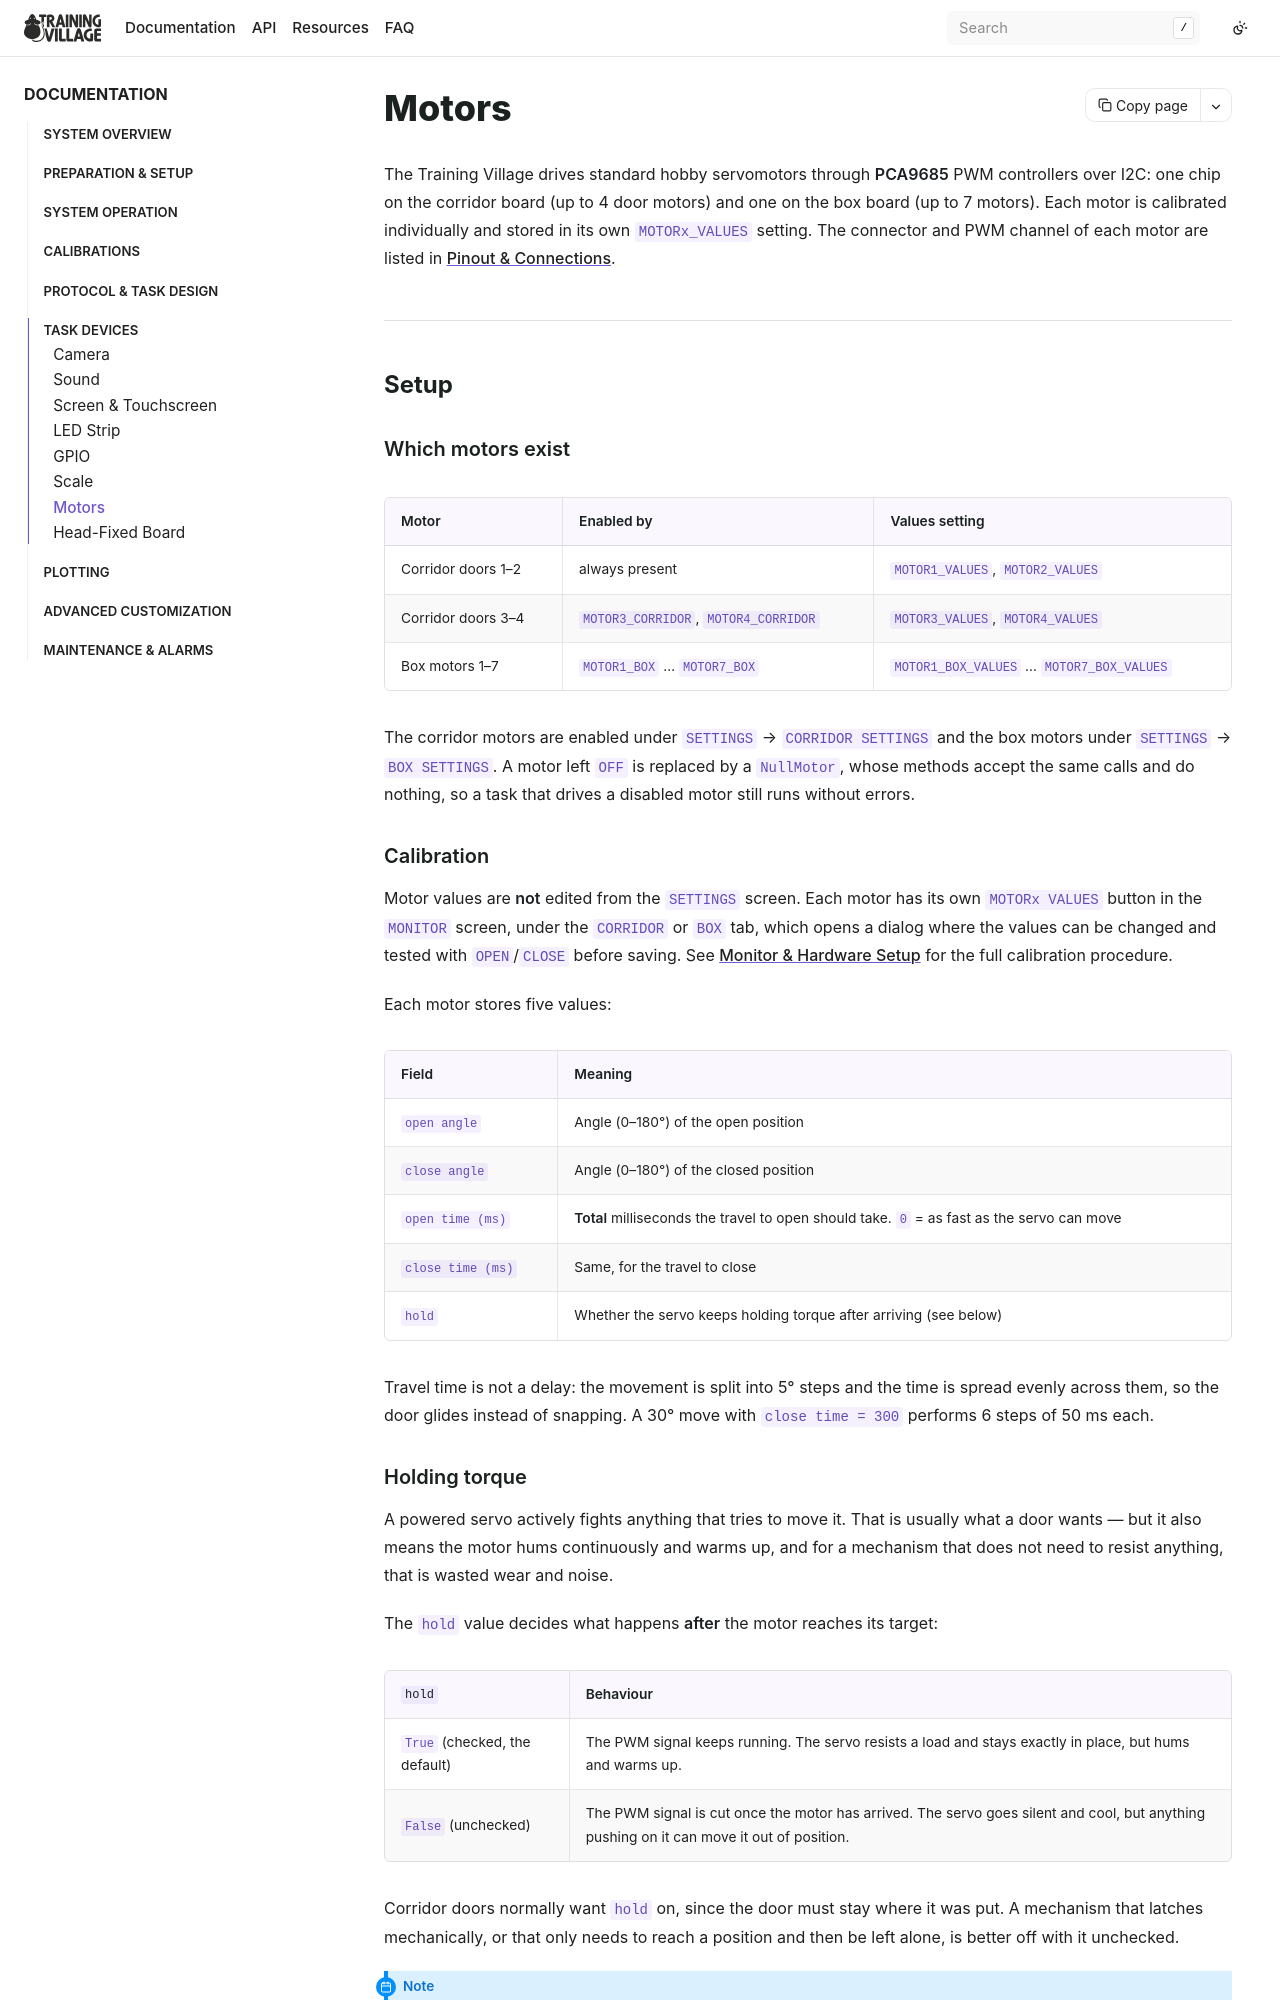

repository: BrainCircuitsBehaviorLab/village · page: devices/motors.html · generator: sphinx

## Motors

The Training Village drives standard hobby servomotors through **PCA9685** PWM
controllers over I2C: one chip on the corridor board (up to 4 door motors) and one
on the box board (up to 7 motors). Each motor is calibrated individually and stored
in its own `MOTORx_VALUES` setting. The connector and PWM channel of each motor are
listed in [Pinout & Connections](../resources/pinout.md).

---

### Setup

#### Which motors exist

| Motor | Enabled by | Values setting |
|-------|-----------|----------------|
| Corridor doors 1–2 | always present | `MOTOR1_VALUES`, `MOTOR2_VALUES` |
| Corridor doors 3–4 | `MOTOR3_CORRIDOR`, `MOTOR4_CORRIDOR` | `MOTOR3_VALUES`, `MOTOR4_VALUES` |
| Box motors 1–7 | `MOTOR1_BOX` … `MOTOR7_BOX` | `MOTOR1_BOX_VALUES` … `MOTOR7_BOX_VALUES` |

The corridor motors are enabled under `SETTINGS` → `CORRIDOR SETTINGS` and the box
motors under `SETTINGS` → `BOX SETTINGS`. A motor left `OFF` is replaced by a
`NullMotor`, whose methods accept the same calls and do nothing, so a task that
drives a disabled motor still runs without errors.

#### Calibration

Motor values are **not** edited from the `SETTINGS` screen. Each motor has its own
`MOTORx VALUES` button in the `MONITOR` screen, under the `CORRIDOR` or `BOX` tab,
which opens a dialog where the values can be changed and tested with `OPEN`/`CLOSE`
before saving. See [Monitor & Hardware Setup](../system_operation/corridor.md) for the full calibration
procedure.

Each motor stores five values:

| Field | Meaning |
|-------|---------|
| `open angle` | Angle (0–180°) of the open position |
| `close angle` | Angle (0–180°) of the closed position |
| `open time (ms)` | **Total** milliseconds the travel to open should take. `0` = as fast as the servo can move |
| `close time (ms)` | Same, for the travel to close |
| `hold` | Whether the servo keeps holding torque after arriving (see below) |

Travel time is not a delay: the movement is split into 5° steps and the time is
spread evenly across them, so the door glides instead of snapping. A 30° move with
`close time = 300` performs 6 steps of 50 ms each.
